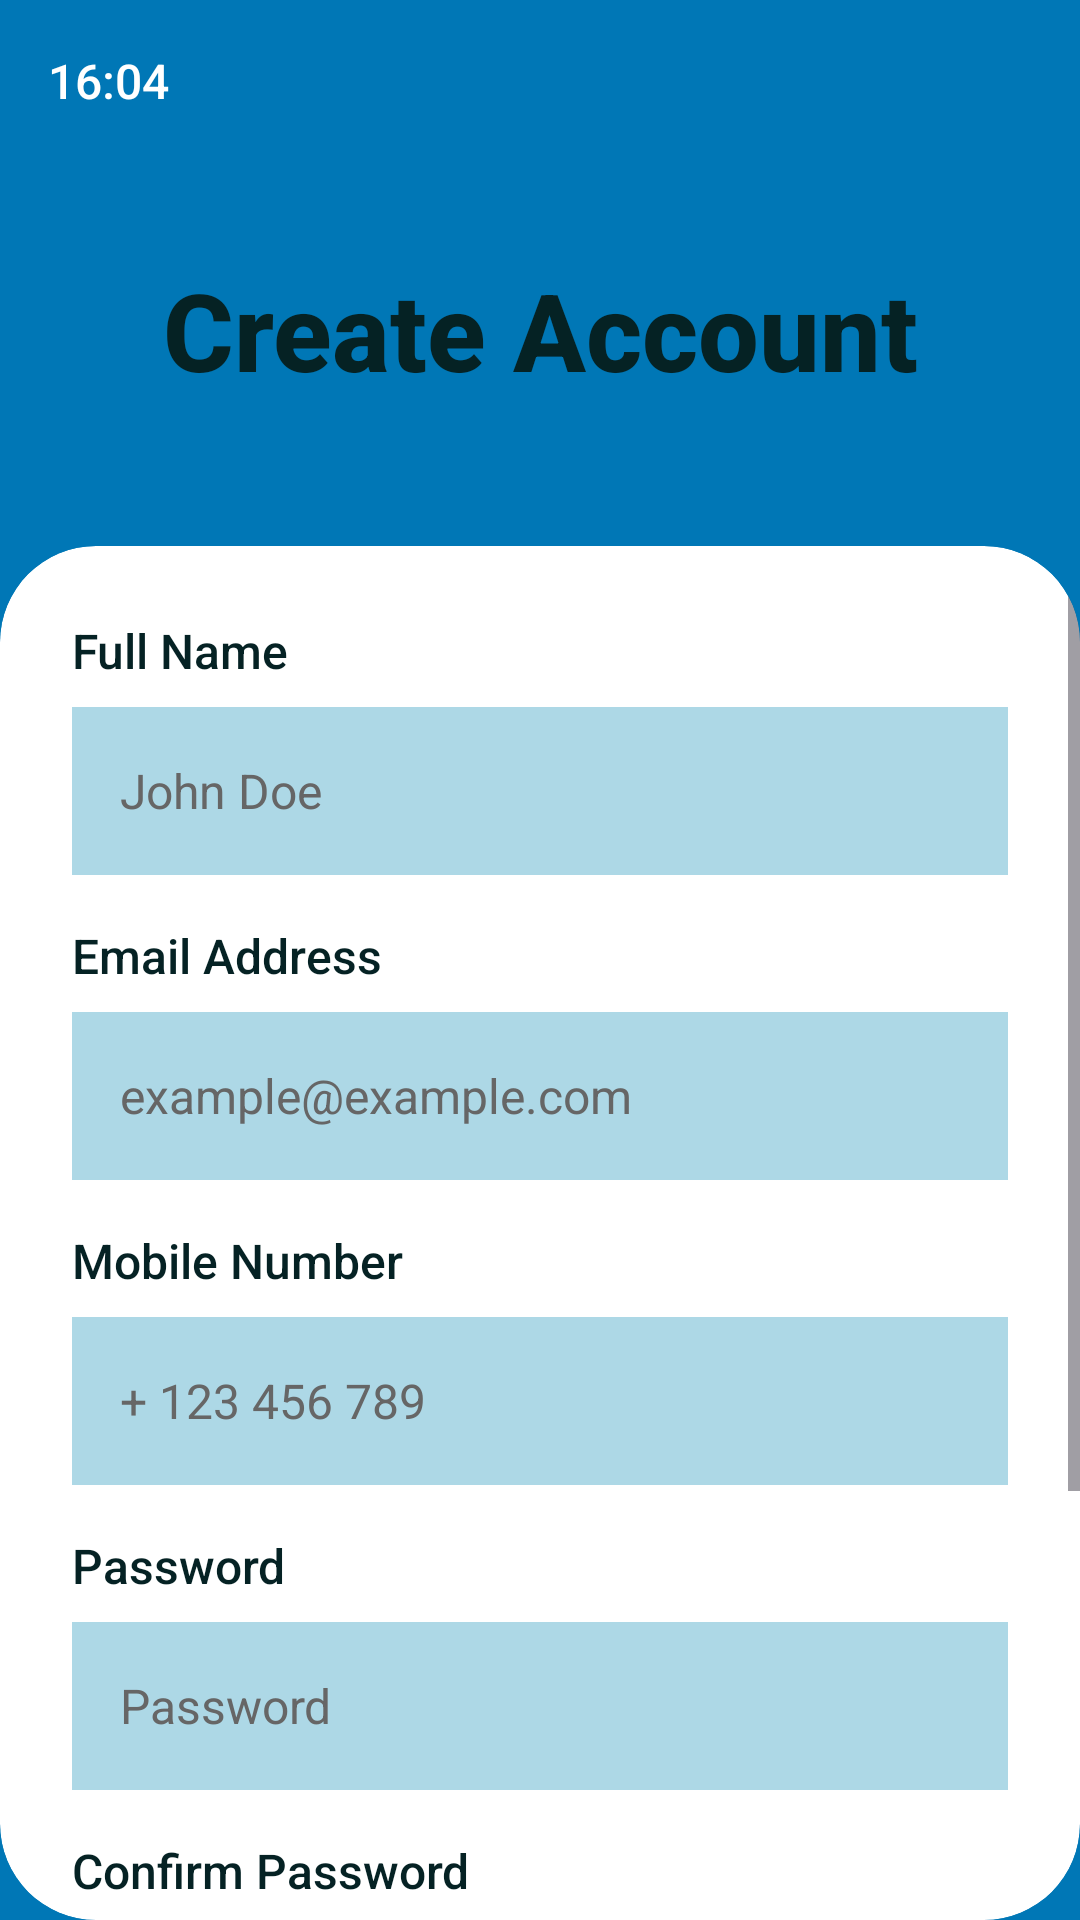

The Android layout XML behind this screen, and the referenced resources:
<!-- AndroidManifest.xml: application theme Theme.Finance_TrackerLabExam03 -->
<!-- res/layout/activity_create_account.xml -->
<?xml version="1.0" encoding="utf-8"?>
<androidx.constraintlayout.widget.ConstraintLayout xmlns:android="http://schemas.android.com/apk/res/android"
    xmlns:app="http://schemas.android.com/apk/res-auto"
    xmlns:tools="http://schemas.android.com/tools"
    android:layout_width="match_parent"
    android:layout_height="match_parent"
    android:background="@color/primary_blue"
    tools:context=".SignupActivity">

    
    <TextView
        android:id="@+id/timeText"
        android:layout_width="wrap_content"
        android:layout_height="wrap_content"
        android:layout_marginStart="16dp"
        android:layout_marginTop="16dp"
        android:text="16:04"
        android:textColor="@color/white"
        android:textSize="16sp"
        android:fontFamily="sans-serif-medium"
        app:layout_constraintStart_toStartOf="parent"
        app:layout_constraintTop_toTopOf="parent" />


    
    <TextView
        android:id="@+id/titleText"
        android:layout_width="wrap_content"
        android:layout_height="wrap_content"
        android:layout_marginTop="48dp"
        android:backgroundTint="@color/light_blue"
        android:text="Create Account"
        android:textColor="@color/text_primary"
        android:textSize="36sp"
        android:textStyle="bold"
        android:fontFamily="sans-serif-medium"
        app:layout_constraintEnd_toEndOf="parent"
        app:layout_constraintStart_toStartOf="parent"
        app:layout_constraintTop_toBottomOf="@id/timeText" />

    
    <androidx.cardview.widget.CardView
        android:id="@+id/formContainer"
        android:layout_width="0dp"
        android:layout_height="0dp"
        android:layout_marginTop="48dp"
        app:cardBackgroundColor="@color/white"
        app:cardCornerRadius="32dp"
        app:cardElevation="0dp"
        app:layout_constraintBottom_toBottomOf="parent"
        app:layout_constraintEnd_toEndOf="parent"
        app:layout_constraintStart_toStartOf="parent"
        app:layout_constraintTop_toBottomOf="@id/titleText">

        <ScrollView
            android:layout_width="match_parent"
            android:layout_height="match_parent"
            android:fillViewport="true">

            <LinearLayout
                android:layout_width="match_parent"
                android:layout_height="wrap_content"
                android:orientation="vertical"
                android:padding="24dp">

                
                <TextView
                    android:layout_width="wrap_content"
                    android:layout_height="wrap_content"
                    android:text="Full Name"
                    android:textColor="@color/text_primary"
                    android:textSize="16sp"
                    android:fontFamily="sans-serif-medium" />

                <EditText
                    android:id="@+id/fullNameEditText"
                    android:layout_width="match_parent"
                    android:layout_height="56dp"
                    android:layout_marginTop="8dp"
                    android:background="@color/light_blue"
                    android:hint="John Doe"
                    android:inputType="textPersonName"
                    android:paddingStart="16dp"
                    android:paddingEnd="16dp"
                    android:textColor="@color/text_primary"
                    android:textColorHint="@color/text_secondary"
                    android:textSize="16sp" />

                
                <TextView
                    android:layout_width="wrap_content"
                    android:layout_height="wrap_content"
                    android:layout_marginTop="16dp"
                    android:text="Email Address"
                    android:textColor="@color/text_primary"
                    android:textSize="16sp"
                    android:fontFamily="sans-serif-medium" />

                <EditText
                    android:id="@+id/emailEditText"
                    android:layout_width="match_parent"
                    android:layout_height="56dp"
                    android:layout_marginTop="8dp"
                    android:background="@color/light_blue"
                    android:hint="example@example.com"
                    android:inputType="textEmailAddress"
                    android:paddingStart="16dp"
                    android:paddingEnd="16dp"
                    android:textColor="@color/text_primary"
                    android:textColorHint="@color/text_secondary"
                    android:textSize="16sp" />

                
                <TextView
                    android:layout_width="wrap_content"
                    android:layout_height="wrap_content"
                    android:layout_marginTop="16dp"
                    android:text="Mobile Number"
                    android:textColor="@color/text_primary"
                    android:textSize="16sp"
                    android:fontFamily="sans-serif-medium" />

                <EditText
                    android:id="@+id/mobileEditText"
                    android:layout_width="match_parent"
                    android:layout_height="56dp"
                    android:layout_marginTop="8dp"
                    android:background="@color/light_blue"
                    android:hint="+ 123 456 789"
                    android:inputType="phone"
                    android:paddingStart="16dp"
                    android:paddingEnd="16dp"
                    android:textColor="@color/text_primary"
                    android:textColorHint="@color/text_secondary"
                    android:textSize="16sp" />



                
                <TextView
                    android:layout_width="wrap_content"
                    android:layout_height="wrap_content"
                    android:layout_marginTop="16dp"
                    android:text="Password"
                    android:textColor="@color/text_primary"
                    android:textSize="16sp"
                    android:fontFamily="sans-serif-medium" />

                <FrameLayout
                    android:layout_width="match_parent"
                    android:layout_height="56dp"
                    android:layout_marginTop="8dp">

                    <EditText
                        android:id="@+id/passwordEditText"
                        android:layout_width="match_parent"
                        android:layout_height="match_parent"
                        android:background="@color/light_blue"
                        android:hint="Password"
                        android:inputType="textPassword"
                        android:paddingStart="16dp"
                        android:paddingEnd="56dp"
                        android:textColor="@color/text_primary"
                        android:textColorHint="@color/text_secondary"
                        android:textSize="16sp" />

                    <ImageButton
                        android:id="@+id/togglePasswordVisibility"
                        android:layout_width="48dp"
                        android:layout_height="48dp"
                        android:layout_gravity="end|center_vertical"
                        android:layout_marginEnd="4dp"
                        android:background="?attr/selectableItemBackgroundBorderless"
                        android:contentDescription="Toggle Password Visibility"
                        android:src="@drawable/eye_pass" />

                </FrameLayout>

                
                <TextView
                    android:layout_width="wrap_content"
                    android:layout_height="wrap_content"
                    android:layout_marginTop="16dp"
                    android:text="Confirm Password"
                    android:textColor="@color/text_primary"
                    android:textSize="16sp"
                    android:fontFamily="sans-serif-medium" />

                <FrameLayout
                    android:layout_width="match_parent"
                    android:layout_height="56dp"
                    android:layout_marginTop="8dp">

                    <EditText
                        android:id="@+id/confirmPasswordEditText"
                        android:layout_width="match_parent"
                        android:layout_height="match_parent"
                        android:background="@color/light_blue"
                        android:hint="Confirm Password"
                        android:inputType="textPassword"
                        android:paddingStart="16dp"
                        android:paddingEnd="56dp"
                        android:textColor="@color/text_primary"
                        android:textColorHint="@color/text_secondary"
                        android:textSize="16sp" />

                    <ImageButton
                        android:id="@+id/toggleConfirmPasswordVisibility"
                        android:layout_width="48dp"
                        android:layout_height="48dp"
                        android:layout_gravity="end|center_vertical"
                        android:layout_marginEnd="4dp"
                        android:background="?attr/selectableItemBackgroundBorderless"
                        android:contentDescription="Toggle Password Visibility"
                        android:src="@drawable/eye_pass" />

                </FrameLayout>

                
                <androidx.appcompat.widget.AppCompatButton
                    android:id="@+id/signUpButton"
                    android:layout_width="match_parent"
                    android:layout_height="56dp"
                    android:layout_marginTop="32dp"
                    android:background="@color/primary_blue"
                    android:text="Sign Up"
                    android:textAllCaps="false"
                    android:textColor="@color/white"
                    android:textSize="18sp"
                    android:fontFamily="sans-serif-medium" />

                
                <LinearLayout
                    android:layout_width="match_parent"
                    android:layout_height="wrap_content"
                    android:layout_marginTop="16dp"
                    android:gravity="center"
                    android:orientation="horizontal">

                    <TextView
                        android:layout_width="wrap_content"
                        android:layout_height="wrap_content"
                        android:text="Already have an account? "
                        android:textColor="@color/text_primary"
                        android:textSize="16sp" />

                    <TextView
                        android:id="@+id/loginLink"
                        android:layout_width="wrap_content"
                        android:layout_height="wrap_content"
                        android:text="Log In"
                        android:textColor="@color/accent_blue"
                        android:textSize="16sp"
                        android:textStyle="bold" />
                </LinearLayout>
            </LinearLayout>
        </ScrollView>
    </androidx.cardview.widget.CardView>
</androidx.constraintlayout.widget.ConstraintLayout>
<!-- resources referenced by this layout -->
<resources>
  <color name="accent_blue">#0068FF</color>
  <color name="light_blue">#ADD8E6</color>
  <color name="primary_blue">#0077B6</color>
  <color name="text_primary">#052224</color>
  <color name="text_secondary">#666666</color>
  <color name="white">#FFFFFF</color>
  <style name="Theme.Finance_TrackerLabExam03" parent="Base.Theme.Finance_TrackerLabExam03" />
  <style name="Base.Theme.Finance_TrackerLabExam03" parent="Theme.Material3.DayNight.NoActionBar">
          
          <item name="colorPrimary">@color/primary_blue</item>
          <item name="colorPrimaryVariant">@color/primary_blue</item>
          <item name="colorOnPrimary">@color/white</item>
          
          <item name="colorSecondary">@color/accent_blue</item>
          <item name="colorSecondaryVariant">@color/accent_blue</item>
          <item name="colorOnSecondary">@color/white</item>
          
          <item name="android:statusBarColor">@color/primary_blue</item>
          
          <item name="android:windowLightStatusBar">false</item>
      </style>
</resources>
